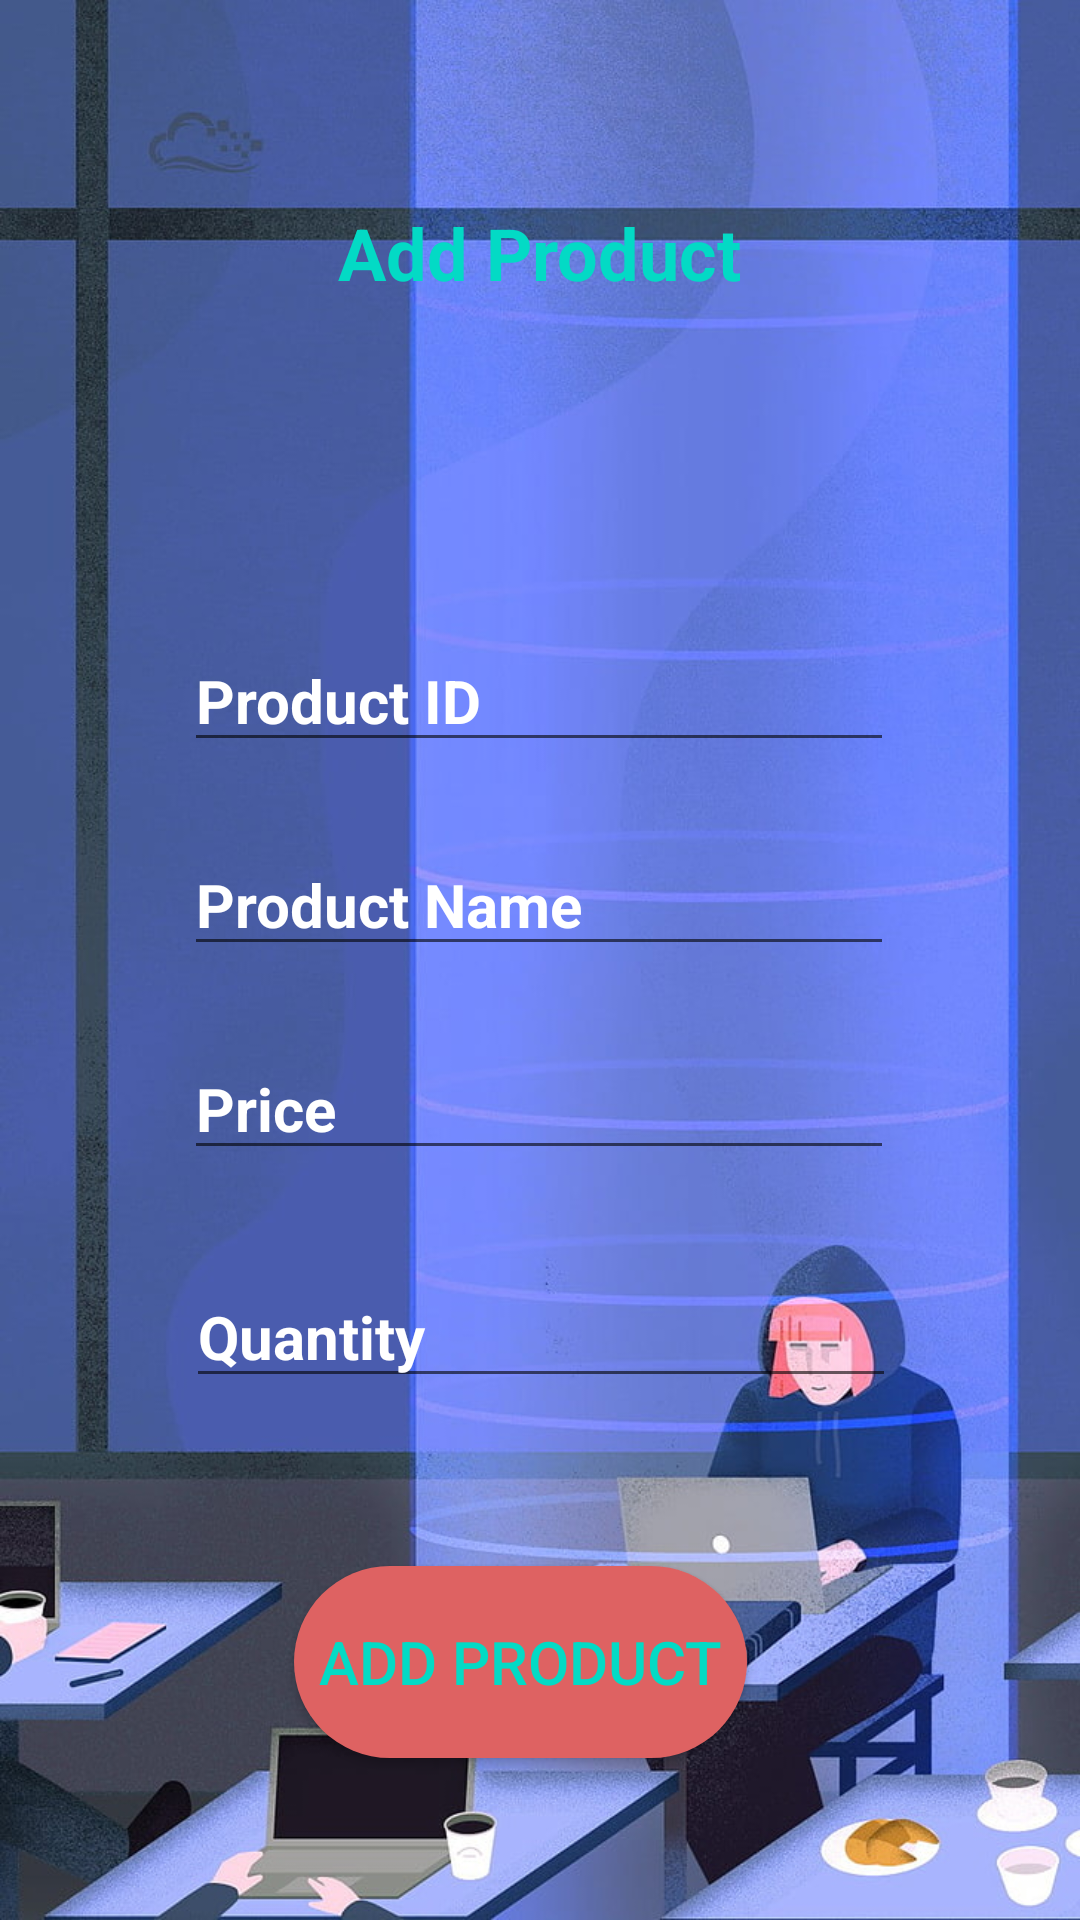

The Android layout XML behind this screen, and the referenced resources:
<!-- AndroidManifest.xml: application theme Theme.KILAT_PRODUCT_ACTIVITY -->
<!-- res/layout/activity_add_product.xml -->
<?xml version="1.0" encoding="utf-8"?>
<androidx.constraintlayout.widget.ConstraintLayout xmlns:android="http://schemas.android.com/apk/res/android"
    xmlns:app="http://schemas.android.com/apk/res-auto"
    xmlns:tools="http://schemas.android.com/tools"
    android:layout_width="match_parent"
    android:layout_height="match_parent"
    android:background="@drawable/addproduct"
    tools:context=".AddProductActivity">

    <TextView
        android:id="@+id/textView2"
        android:layout_width="135dp"
        android:layout_height="30dp"
        android:layout_marginTop="68dp"
        android:text="Add Product"
        android:textColor="@color/teal_200"
        android:textSize="24sp"
        android:textStyle="bold"
        app:layout_constraintEnd_toEndOf="parent"
        app:layout_constraintStart_toStartOf="parent"
        app:layout_constraintTop_toTopOf="parent" />

    <EditText
        android:id="@+id/txtProductName"
        android:layout_width="wrap_content"
        android:layout_height="wrap_content"
        android:layout_marginTop="24dp"
        android:ems="10"
        android:hint="Product Name"
        android:textColorHint="@color/white"
        android:inputType="textPersonName"
        android:textSize="20sp"
        android:textStyle="bold"
        app:layout_constraintEnd_toEndOf="parent"
        app:layout_constraintHorizontal_bias="0.497"
        app:layout_constraintStart_toStartOf="parent"
        app:layout_constraintTop_toBottomOf="@+id/txtProductID" />

    <EditText
        android:id="@+id/txtProductID"
        android:layout_width="wrap_content"
        android:layout_height="wrap_content"
        android:layout_marginTop="112dp"
        android:ems="10"
        android:hint="Product ID"
        android:textColorHint="@color/white"
        android:inputType="textPersonName"
        android:textSize="20sp"
        android:textStyle="bold"
        app:layout_constraintEnd_toEndOf="parent"
        app:layout_constraintHorizontal_bias="0.497"
        app:layout_constraintStart_toStartOf="parent"
        app:layout_constraintTop_toBottomOf="@+id/textView2" />

    <EditText
        android:id="@+id/txtPrice"
        android:layout_width="wrap_content"
        android:layout_height="wrap_content"
        android:layout_marginTop="24dp"
        android:ems="10"
        android:hint="Price"
        android:textColorHint="@color/white"
        android:inputType="numberDecimal"
        android:textSize="20sp"
        android:textStyle="bold"
        app:layout_constraintEnd_toEndOf="parent"
        app:layout_constraintHorizontal_bias="0.497"
        app:layout_constraintStart_toStartOf="parent"
        app:layout_constraintTop_toBottomOf="@+id/txtProductName" />

    <EditText
        android:id="@+id/txtQuantity"
        android:layout_width="wrap_content"
        android:layout_height="wrap_content"
        android:layout_marginTop="32dp"
        android:ems="10"
        android:hint="Quantity"
        android:textColorHint="@color/white"
        android:inputType="number"
        android:textSize="20sp"
        android:textStyle="bold"
        app:layout_constraintEnd_toEndOf="parent"
        app:layout_constraintHorizontal_bias="0.502"
        app:layout_constraintStart_toStartOf="parent"
        app:layout_constraintTop_toBottomOf="@+id/txtPrice" />

    <androidx.appcompat.widget.AppCompatButton
        android:id="@+id/cmdAddProduct"
        android:layout_width="151dp"
        android:layout_height="64dp"
        android:layout_marginTop="56dp"
        android:background="@drawable/shape"
        android:onClick="AddProduct"
        android:text="Add Product"
        android:textColor="@color/teal_200"
        android:textSize="20sp"
        app:layout_constraintEnd_toEndOf="parent"
        app:layout_constraintHorizontal_bias="0.469"
        app:layout_constraintStart_toStartOf="parent"
        app:layout_constraintTop_toBottomOf="@+id/txtQuantity" />

</androidx.constraintlayout.widget.ConstraintLayout>
<!-- resources referenced by this layout -->
<resources>
  <!-- drawable addproduct: jpg bitmap (drawable, 119270 bytes) -->
  <!-- drawable shape (drawable) -->
  <?xml version="1.0" encoding="utf-8"?>
  <selector xmlns:android="http://schemas.android.com/apk/res/android">
      <item>
          <shape android:shape="rectangle">
              <solid android:color="#de6262"/>
              <corners android:radius="999dp"/>
          </shape>
      </item>
  </selector>
  <style name="Theme.KILAT_PRODUCT_ACTIVITY" parent="Theme.MaterialComponents.DayNight.DarkActionBar">
          
          <item name="colorPrimary">@color/purple_500</item>
          <item name="colorPrimaryVariant">@color/purple_700</item>
          <item name="colorOnPrimary">@color/white</item>
          
          <item name="colorSecondary">@color/teal_200</item>
          <item name="colorSecondaryVariant">@color/teal_700</item>
          <item name="colorOnSecondary">@color/black</item>
          
          <item name="android:statusBarColor" tools:targetApi="l">?attr/colorPrimaryVariant</item>
          
      </style>
  <!-- not gathered from this repository: default colours our renderer supplied (Android Studio template values) -->
  <color name="purple_500">#FF6200EE</color>
  <color name="purple_700">#FF3700B3</color>
  <color name="teal_200">#FF03DAC5</color>
  <color name="teal_700">#FF018786</color>
  <color name="black">#FF000000</color>
  <color name="white">#FFFFFFFF</color>
</resources>
